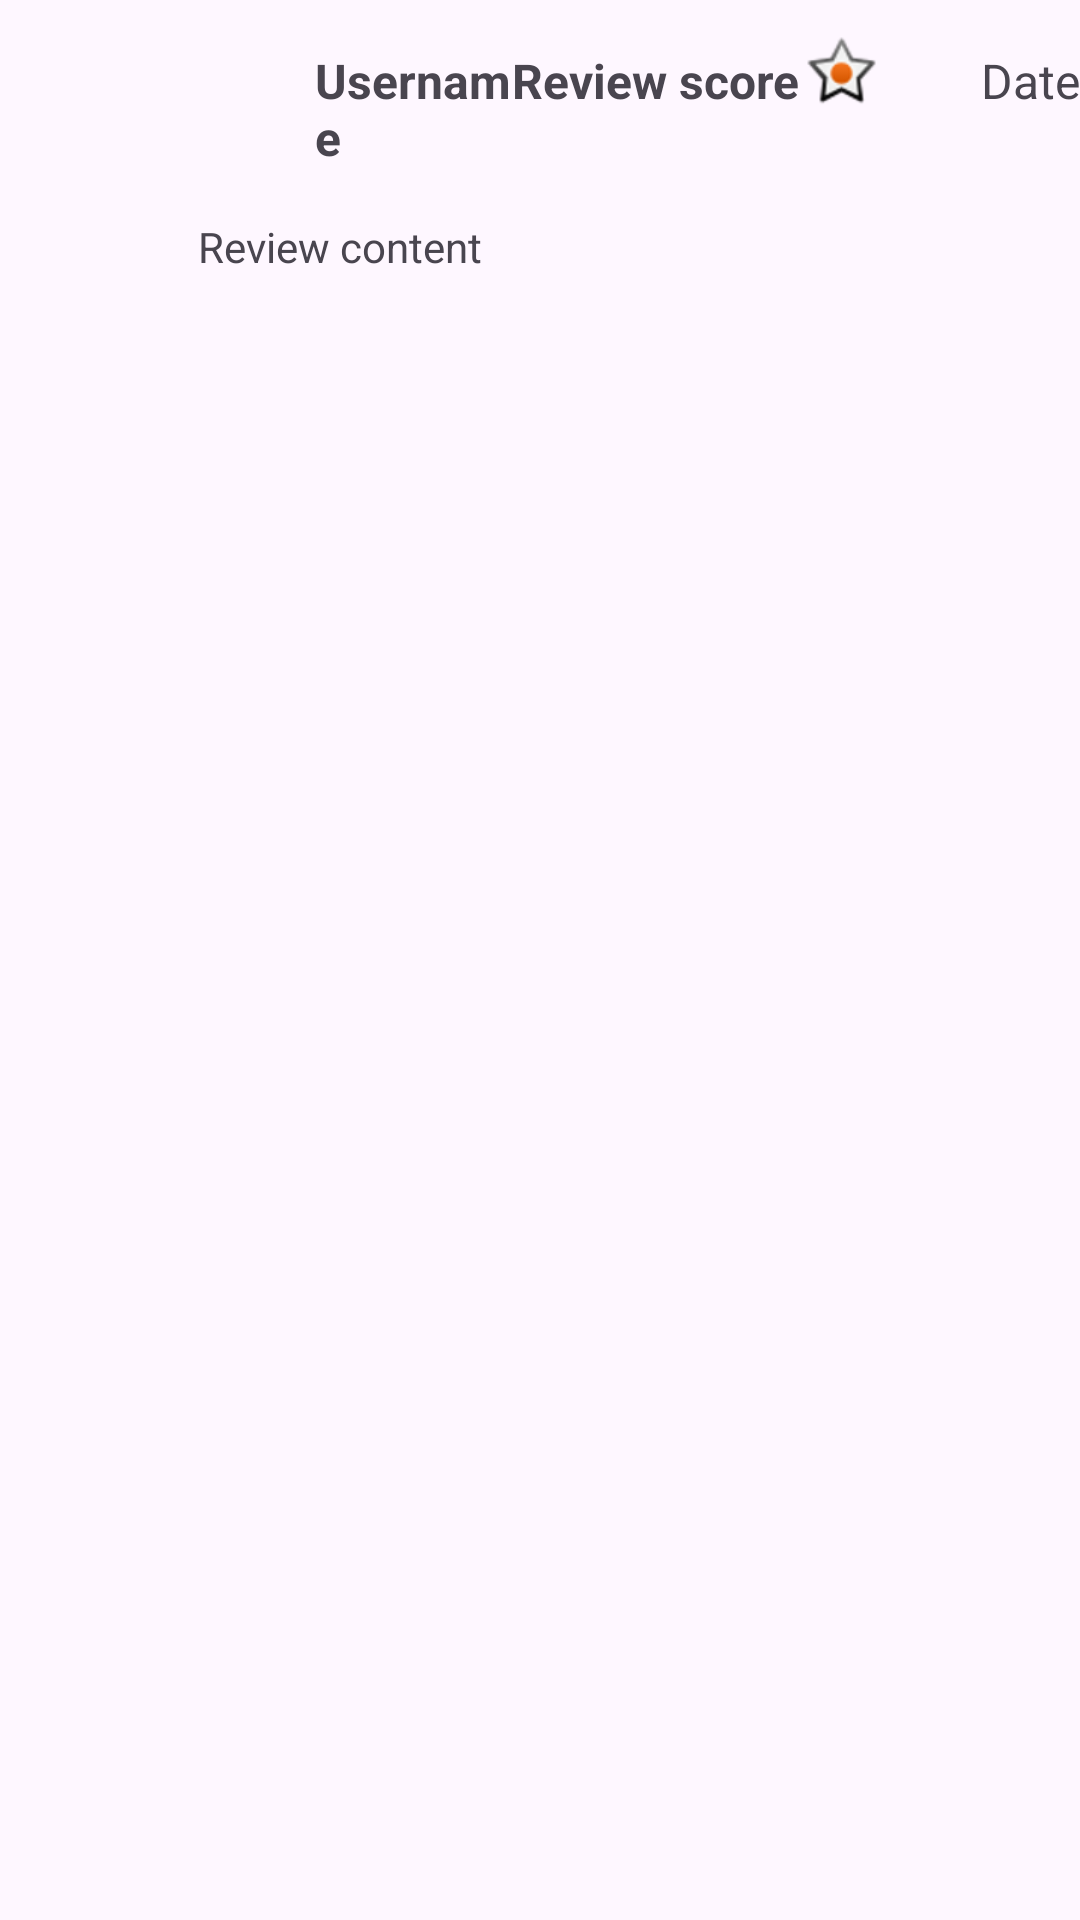

Here is an Android app screen rendered from its layout file. Give the layout XML and the strings, colors and styles it references.
<!-- AndroidManifest.xml: application theme Theme.IspitniZadatakAnimeAPI -->
<!-- res/layout/review_item.xml -->
<?xml version="1.0" encoding="utf-8"?>
<androidx.constraintlayout.widget.ConstraintLayout xmlns:android="http://schemas.android.com/apk/res/android"
    xmlns:app="http://schemas.android.com/apk/res-auto"
    xmlns:tools="http://schemas.android.com/tools"
    android:layout_width="match_parent"
    android:layout_height="wrap_content"
    android:contentDescription="@string/username">

    <ImageView
        android:id="@+id/reviewUserProfile"
        android:layout_width="81dp"
        android:layout_height="90dp"
        android:layout_marginStart="16dp"
        android:layout_marginTop="16dp"
        app:layout_constraintStart_toStartOf="parent"
        app:layout_constraintTop_toTopOf="parent"
        app:srcCompat="@drawable/ic_baseline_profile" />

    <TextView
        android:id="@+id/reviewUsername"
        android:layout_width="0dp"
        android:layout_height="wrap_content"
        android:layout_marginStart="8dp"
        android:layout_marginTop="16dp"
        android:text="Username"
        android:textSize="16sp"
        android:textStyle="bold"
        app:layout_constraintEnd_toStartOf="@id/reviewScore"
        app:layout_constraintStart_toEndOf="@id/reviewUserProfile"
        app:layout_constraintTop_toTopOf="parent" />

    <TextView
        android:id="@+id/reviewScore"
        android:layout_width="wrap_content"
        android:layout_height="wrap_content"
        android:layout_marginTop="16dp"
        android:text="Review score"
        android:textSize="16sp"
        android:textStyle="bold"
        app:layout_constraintEnd_toStartOf="@id/reviewScoreIcon"
        app:layout_constraintStart_toEndOf="@id/reviewUsername"
        app:layout_constraintTop_toTopOf="parent" />

    <ImageView
        android:id="@+id/reviewScoreIcon"
        android:layout_width="wrap_content"
        android:layout_height="wrap_content"
        android:layout_marginTop="10dp"
        android:src="@android:drawable/star_on"
        app:layout_constraintEnd_toStartOf="@id/reviewDate"
        app:layout_constraintStart_toEndOf="@id/reviewScore"
        app:layout_constraintTop_toTopOf="parent" />

    <TextView
        android:id="@+id/reviewDate"
        android:layout_width="0dp"
        android:layout_height="wrap_content"
        android:layout_marginTop="16dp"
        android:text="Date"
        android:textAlignment="textEnd"
        android:textSize="16sp"
        app:layout_constraintEnd_toEndOf="parent"
        app:layout_constraintStart_toEndOf="@id/reviewScoreIcon"
        app:layout_constraintTop_toTopOf="parent" />

    <TextView
        android:id="@+id/reviewContent"
        android:layout_width="276dp"
        android:layout_height="wrap_content"
        android:layout_marginTop="16dp"
        android:ellipsize="end"
        android:maxLines="3"
        android:text="Review content"
        app:layout_constraintEnd_toEndOf="@id/reviewUsername"
        app:layout_constraintHorizontal_bias="0.632"
        app:layout_constraintStart_toEndOf="parent"
        app:layout_constraintTop_toBottomOf="@+id/reviewUsername" />


</androidx.constraintlayout.widget.ConstraintLayout>
<!-- resources referenced by this layout -->
<resources>
  <string name="username">Username:</string>
  <style name="Theme.IspitniZadatakAnimeAPI" parent="Theme.Material3.Light.NoActionBar">
          <item name="colorPrimary">@color/white</item>
          <item name="colorPrimaryVariant">@color/blue_700</item>
          <item name="colorOnPrimary">@color/white</item>
          <item name="colorSecondary">@color/teal_200</item>
          <item name="colorSecondaryVariant">@color/teal_700</item>
          <item name="colorOnSecondary">@color/black</item>
          <item name="colorOnBackground">@color/gray_900</item>
          <item name="android:statusBarColor">@color/blue_700</item>
          <item name="iconFillColor">@color/icon_fill_light</item>
          <item name="buttonStyle">@style/PrimaryButtonStyle</item>
          <item name="materialButtonStyle">@style/MaterialButtonStyle</item>
      </style>
  <color name="white">#F6ECEC</color>
  <color name="blue_700">#1976D2</color>
  <color name="teal_200">#80CBC4</color>
  <color name="teal_700">#00796B</color>
  <color name="black">#0D0D0D</color>
  <color name="gray_900">#212121</color>
  <color name="icon_fill_light">#0D0D0D</color>
  <style name="PrimaryButtonStyle" parent="Widget.Material3.Button">
          <item name="android:backgroundTint">@color/orange_400</item>
          <item name="android:textColor">@color/white</item>
      </style>
  <style name="MaterialButtonStyle" parent="Widget.Material3.Button">
          <item name="android:backgroundTint">@color/orange_400</item>
          <item name="android:textColor">@color/white</item>
      </style>
  <color name="orange_400">#FF640A</color>
</resources>
